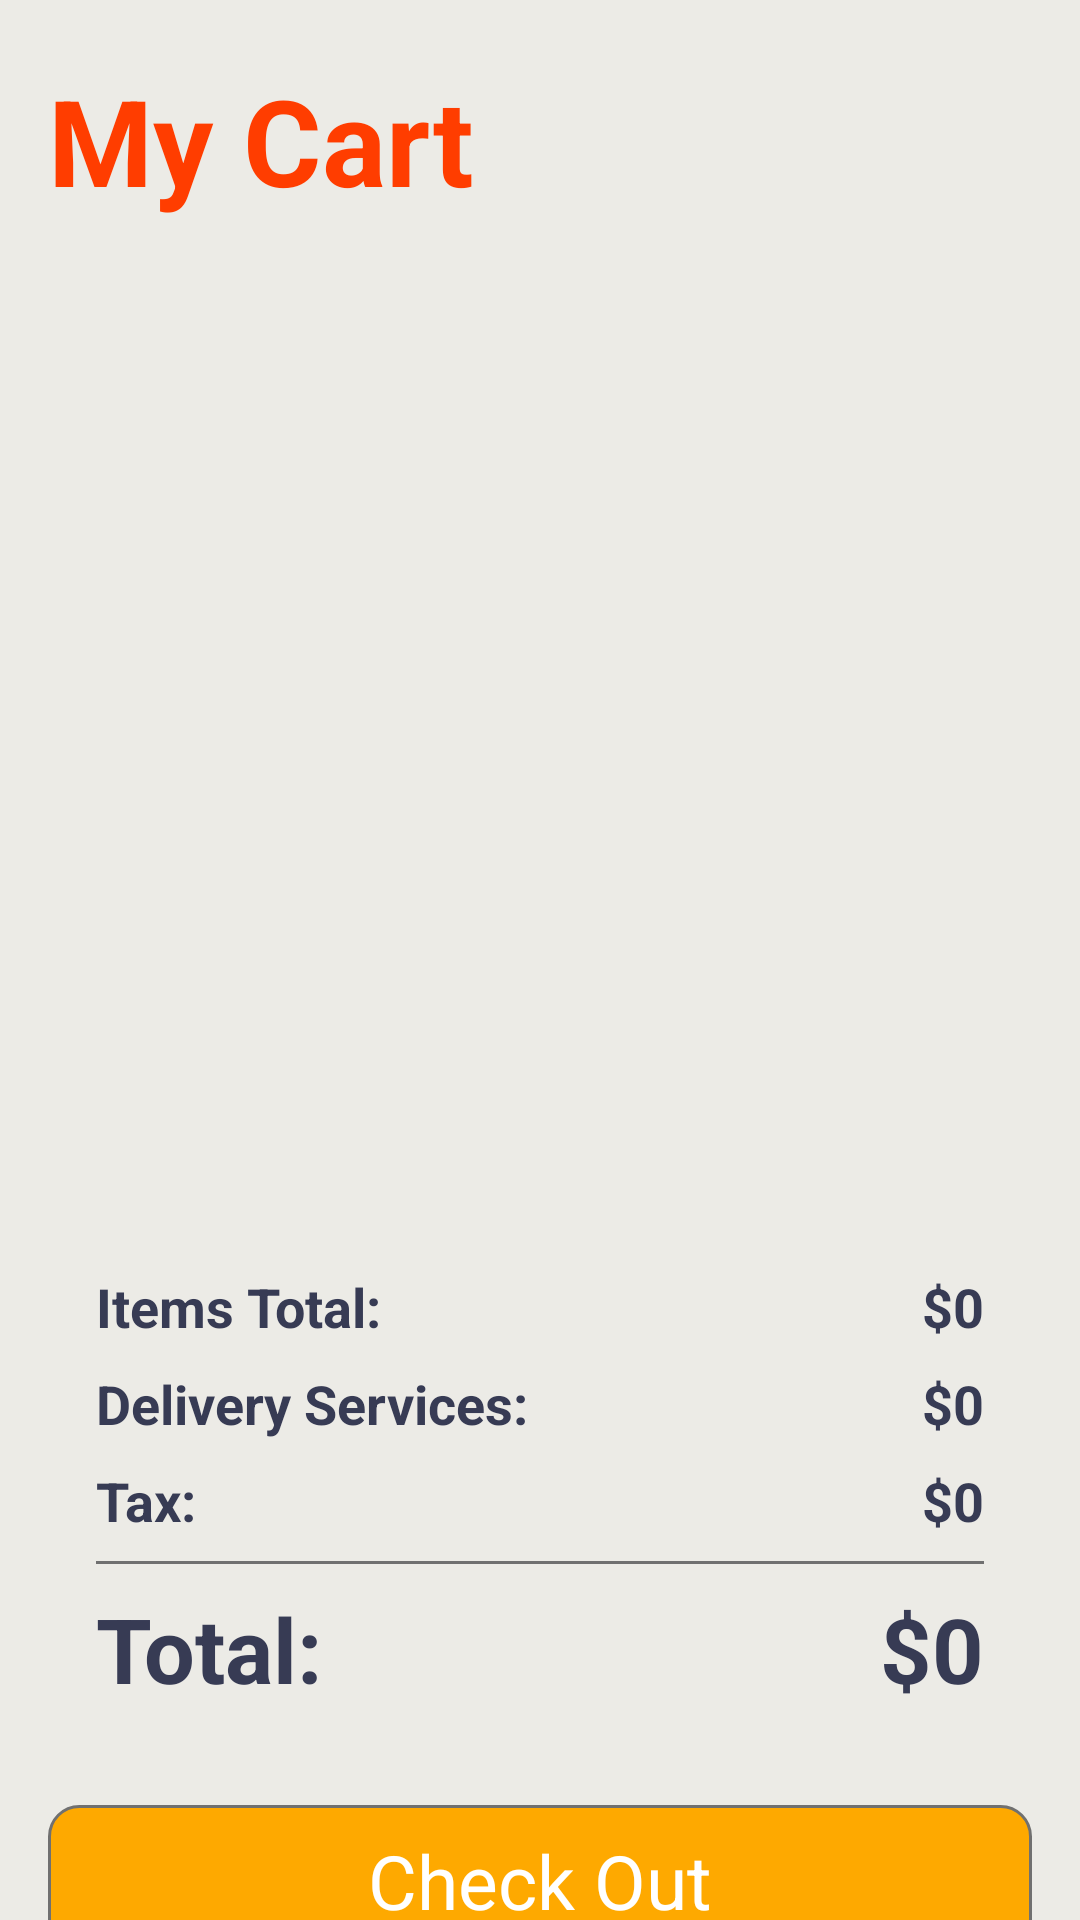

Produce the Android XML layout that renders to this screen, including the resource entries it uses.
<!-- AndroidManifest.xml: application theme Theme.FoodDeliveryApp -->
<!-- res/layout/fragment_cart.xml -->
<?xml version="1.0" encoding="utf-8"?>
<androidx.constraintlayout.widget.ConstraintLayout xmlns:android="http://schemas.android.com/apk/res/android"
    xmlns:app="http://schemas.android.com/apk/res-auto"
    xmlns:tools="http://schemas.android.com/tools"
    android:layout_width="match_parent"
    android:layout_height="match_parent"
    android:background="#ecebe6"
    tools:context=".Activity.MainActivity">

    <androidx.recyclerview.widget.RecyclerView
        android:id="@+id/view"
        android:layout_width="414dp"
        android:layout_height="299dp"
        android:layout_marginTop="4dp"
        app:layout_constraintTop_toBottomOf="@+id/textView13"
        tools:layout_editor_absoluteX="-2dp" />

    <TextView
        android:id="@+id/textView13"
        android:layout_width="match_parent"
        android:layout_height="wrap_content"
        android:layout_marginTop="20dp"
        android:paddingStart="16dp"
        android:text="My Cart"
        android:textAlignment="viewStart"
        android:textColor="#ff3d00"
        android:textSize="40dp"
        android:textStyle="bold"
        app:layout_constraintEnd_toEndOf="parent"
        app:layout_constraintHorizontal_bias="0.5"
        app:layout_constraintStart_toStartOf="parent"
        app:layout_constraintTop_toTopOf="parent" />

    <androidx.constraintlayout.widget.ConstraintLayout
        android:id="@+id/Bill"
        android:layout_width="match_parent"
        android:layout_height="wrap_content"
        android:layout_marginTop="15dp"
        app:layout_constraintEnd_toEndOf="parent"
        app:layout_constraintHorizontal_bias="0.5"
        app:layout_constraintStart_toStartOf="parent"
        app:layout_constraintTop_toBottomOf="@+id/view">

        <LinearLayout
            android:id="@+id/linearLayout"
            android:layout_width="match_parent"
            android:layout_height="match_parent"
            android:layout_margin="16dp"
            android:background="@drawable/cart_background"
            android:elevation="3dp"
            android:orientation="vertical"
            app:layout_constraintEnd_toEndOf="parent"
            app:layout_constraintStart_toStartOf="parent"
            app:layout_constraintTop_toTopOf="parent">

            <LinearLayout
                android:layout_width="match_parent"
                android:layout_height="match_parent"
                android:layout_marginStart="16dp"
                android:layout_marginTop="16dp"
                android:layout_marginEnd="16dp"
                android:layout_marginBottom="4dp"
                android:orientation="horizontal">

                <TextView
                    android:id="@+id/textView14"
                    android:layout_width="wrap_content"
                    android:layout_height="wrap_content"
                    android:layout_weight="1"
                    android:text="Items Total:"
                    android:textColor="#373b54"
                    android:textSize="18sp"
                    android:textStyle="bold" />

                <TextView
                    android:id="@+id/totalFeeTxt"
                    android:layout_width="wrap_content"
                    android:layout_height="wrap_content"
                    android:text="$0"
                    android:textColor="#373b54"
                    android:textSize="18sp"
                    android:textStyle="bold" />
            </LinearLayout>

            <LinearLayout
                android:layout_width="match_parent"
                android:layout_height="match_parent"
                android:layout_marginStart="16dp"
                android:layout_marginTop="4dp"
                android:layout_marginEnd="16dp"
                android:layout_marginBottom="4dp"
                android:orientation="horizontal">

                <TextView
                    android:id="@+id/textView16"
                    android:layout_width="wrap_content"
                    android:layout_height="wrap_content"
                    android:layout_weight="1"
                    android:text="Delivery Services:"
                    android:textColor="#373b54"
                    android:textSize="18sp"
                    android:textStyle="bold" />

                <TextView
                    android:id="@+id/deliveryFeeTxt"
                    android:layout_width="wrap_content"
                    android:layout_height="wrap_content"
                    android:text="$0"
                    android:textColor="#373b54"
                    android:textSize="18sp"
                    android:textStyle="bold" />
            </LinearLayout>

            <LinearLayout
                android:layout_width="match_parent"
                android:layout_height="match_parent"
                android:layout_marginStart="16dp"
                android:layout_marginTop="4dp"
                android:layout_marginEnd="16dp"
                android:layout_marginBottom="4dp"
                android:orientation="horizontal">

                <TextView
                    android:id="@+id/textView18"
                    android:layout_width="wrap_content"
                    android:layout_height="wrap_content"
                    android:layout_weight="1"
                    android:text="Tax:"
                    android:textColor="#373b54"
                    android:textSize="18sp"
                    android:textStyle="bold" />

                <TextView
                    android:id="@+id/taxTxt"
                    android:layout_width="wrap_content"
                    android:layout_height="wrap_content"
                    android:text="$0"
                    android:textColor="#373b54"
                    android:textSize="18sp"
                    android:textStyle="bold" />
            </LinearLayout>

            <View
                android:id="@+id/view3"
                android:layout_width="match_parent"
                android:layout_height="1dp"
                android:layout_marginStart="16dp"
                android:layout_marginTop="4dp"
                android:layout_marginEnd="16dp"
                android:layout_marginBottom="4dp"
                android:background="#707070" />

            <LinearLayout
                android:layout_width="match_parent"
                android:layout_height="match_parent"
                android:layout_marginStart="16dp"
                android:layout_marginTop="4dp"
                android:layout_marginEnd="16dp"
                android:layout_marginBottom="16dp"
                android:orientation="horizontal">

                <TextView
                    android:id="@+id/timeTxt"
                    android:layout_width="wrap_content"
                    android:layout_height="wrap_content"
                    android:layout_weight="1"
                    android:text="Total:"
                    android:textColor="#373b54"
                    android:textSize="30sp"
                    android:textStyle="bold" />

                <TextView
                    android:id="@+id/totalTxt"
                    android:layout_width="wrap_content"
                    android:layout_height="wrap_content"
                    android:text="$0"
                    android:textColor="#373b54"
                    android:textSize="30sp"
                    android:textStyle="bold" />
            </LinearLayout>
        </LinearLayout>

        <androidx.constraintlayout.widget.ConstraintLayout
            android:id="@+id/btn_checkout"
            android:layout_width="match_parent"
            android:layout_height="50dp"
            android:layout_margin="16dp"
            android:layout_marginTop="10dp"
            android:background="@drawable/yellow_btn_background"
            app:layout_constraintEnd_toEndOf="parent"
            app:layout_constraintHorizontal_bias="0.5"
            app:layout_constraintStart_toStartOf="parent"
            app:layout_constraintTop_toBottomOf="@+id/linearLayout">

            <TextView
                android:id="@+id/descriptionTxt"
                android:layout_width="wrap_content"
                android:layout_height="wrap_content"
                android:text="Check Out"
                android:textColor="@color/white"
                android:textSize="25sp"
                app:layout_constraintBottom_toBottomOf="parent"
                app:layout_constraintEnd_toEndOf="parent"
                app:layout_constraintHorizontal_bias="0.5"
                app:layout_constraintStart_toStartOf="parent"
                app:layout_constraintTop_toTopOf="parent"
                app:layout_constraintVertical_bias="0.5"
                tools:textStyle="bold" />
        </androidx.constraintlayout.widget.ConstraintLayout>

    </androidx.constraintlayout.widget.ConstraintLayout>

    <TextView
        android:id="@+id/emptyTxt"
        android:layout_width="wrap_content"
        android:layout_height="wrap_content"
        android:text="Your Cart Is Empty"
        android:textColor="#737373"
        android:textSize="16sp"
        android:textStyle="bold"
        android:visibility="gone"
        app:layout_constraintBottom_toBottomOf="parent"
        app:layout_constraintEnd_toEndOf="parent"
        app:layout_constraintStart_toStartOf="parent"
        app:layout_constraintTop_toTopOf="parent" />

</androidx.constraintlayout.widget.ConstraintLayout>
<!-- resources referenced by this layout -->
<resources>
  <color name="white">#FFFFFFFF</color>
  <!-- drawable yellow_btn_background (drawable) -->
  <?xml version="1.0" encoding="utf-8"?>
  <selector xmlns:android="http://schemas.android.com/apk/res/android">
      <item>
          <shape android:shape="rectangle">
              <solid android:color="#fea900"/>
              <corners android:radius="10dp"/>
              <stroke android:width="1dp" android:color="#707070"/>
          </shape>
      </item>
  </selector>
  <style name="Theme.FoodDeliveryApp" parent="Base.Theme.FoodDeliveryApp" />
  <style name="Base.Theme.FoodDeliveryApp" parent="Theme.MaterialComponents.DayNight.NoActionBar">
          <item name="colorPrimary">@color/purple_500</item>
          <item name="colorPrimaryVariant">#FF9800</item>
          <item name="colorOnPrimary">@color/white</item>
  
          <item name="colorSecondary">@color/teal_200</item>
          <item name="colorSecondaryVariant">@color/teal_700</item>
          <item name="colorOnSecondary">@color/white</item>
          <item name="android:textCursorDrawable">@drawable/white_cursor</item>
          <item name="android:statusBarColor">?attr/colorPrimaryVariant</item>
  
      </style>
  <color name="purple_500">#FF6200EE</color>
  <color name="teal_200">#FF03DAC5</color>
  <color name="teal_700">#FF018786</color>
  <!-- drawable white_cursor (drawable) -->
  <?xml version="1.0" encoding="utf-8"?>
  <selector >
      <item>
          <shape xmlns:android="http://schemas.android.com/apk/res/android">
              <size android:width="2dp" /> 
              <solid android:color="#FFFFFF" /> 
          </shape>
  
      </item>
  </selector>
</resources>
